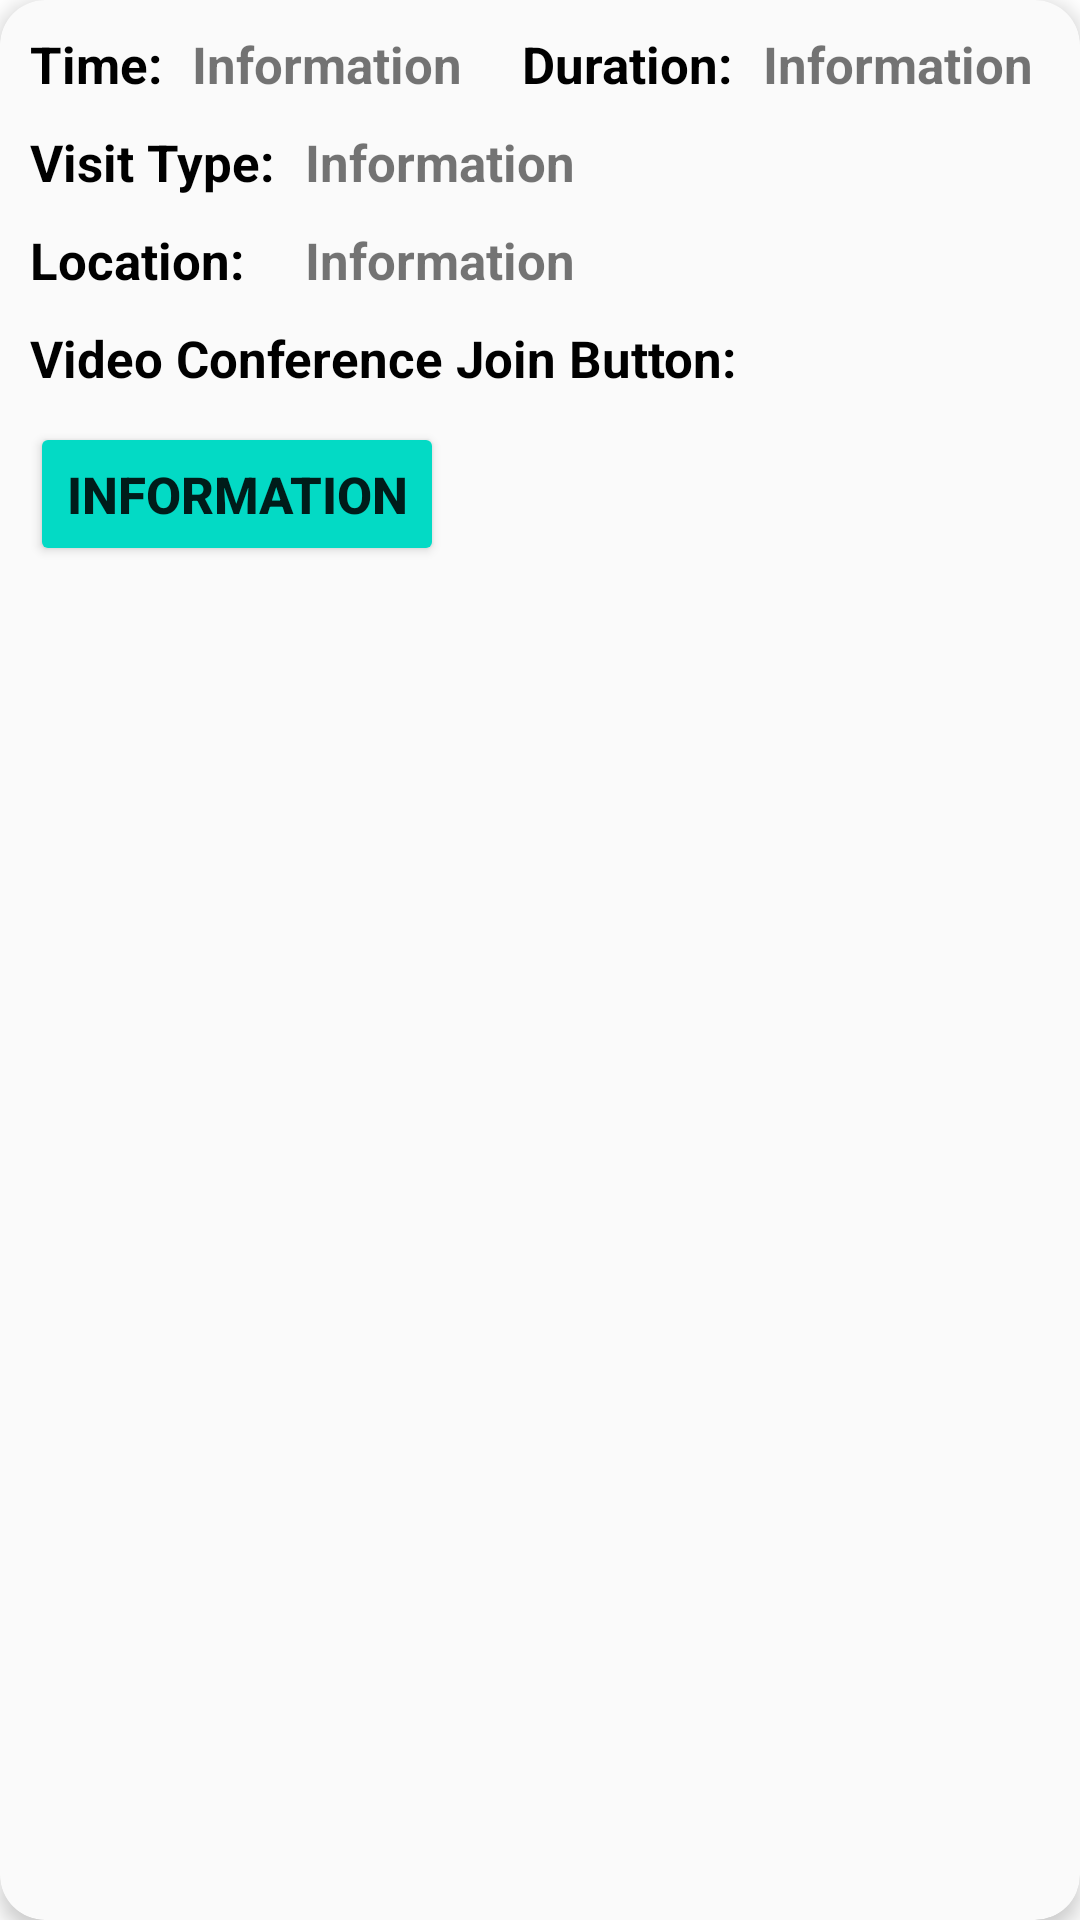

Here is an Android app screen rendered from its layout file. Give the layout XML and the strings, colors and styles it references.
<!-- AndroidManifest.xml: application theme Theme.PhysioAi -->
<!-- res/layout/visit_recycler_view.xml -->
<?xml version="1.0" encoding="utf-8"?>
<androidx.cardview.widget.CardView xmlns:android="http://schemas.android.com/apk/res/android"
    xmlns:app="http://schemas.android.com/apk/res-auto"
    android:layout_width="match_parent"
    android:layout_height="wrap_content"
    android:layout_marginHorizontal="8dp"
    android:layout_marginVertical="8dp"
    app:cardCornerRadius="15dp"
    app:cardElevation="4dp"
    app:cardBackgroundColor="#FFFAFAFA">

    <RelativeLayout
        android:layout_width="match_parent"
        android:layout_height="wrap_content"
        android:orientation="vertical">

        <TextView
            android:id="@+id/time"
            android:layout_width="wrap_content"
            android:layout_height="wrap_content"
            android:layout_marginStart="10dp"
            android:layout_marginTop="10dp"
            android:text="Time:"
            android:textColor="@color/black"
            android:textSize="17sp"
            android:textStyle="bold" />

        <TextView
            android:id="@+id/timev"
            android:layout_width="wrap_content"
            android:layout_height="wrap_content"
            android:layout_marginStart="10dp"
            android:layout_marginTop="10dp"
            android:layout_toRightOf="@+id/time"
            android:text="Information"
            android:textSize="17sp"
            android:textStyle="bold" />

        <TextView
            android:id="@+id/duration"
            android:layout_width="wrap_content"
            android:layout_height="wrap_content"
            android:layout_marginStart="20dp"
            android:layout_marginTop="10dp"
            android:layout_toRightOf="@id/timev"
            android:text="Duration:"
            android:textColor="@color/black"
            android:textSize="17sp"
            android:textStyle="bold" />

        <TextView
            android:id="@+id/durationv"
            android:layout_width="wrap_content"
            android:layout_height="wrap_content"
            android:layout_marginStart="10dp"
            android:layout_marginTop="10dp"
            android:layout_toRightOf="@+id/duration"
            android:text="Information"
            android:textSize="17sp"
            android:textStyle="bold" />

        <TextView
            android:id="@+id/visitType"
            android:layout_width="wrap_content"
            android:layout_height="wrap_content"
            android:layout_marginStart="10dp"
            android:layout_marginTop="10dp"
            android:layout_below="@id/timev"
            android:text="Visit Type:"
            android:textColor="@color/black"
            android:textSize="17sp"
            android:textStyle="bold" />

        <TextView
            android:id="@+id/visitTypev"
            android:layout_width="wrap_content"
            android:layout_height="wrap_content"
            android:layout_marginStart="10dp"
            android:layout_marginTop="10dp"
            android:layout_toRightOf="@+id/visitType"
            android:layout_below="@id/timev"
            android:text="Information"
            android:textSize="17sp"
            android:textStyle="bold" />

        <TextView
            android:id="@+id/location"
            android:layout_width="wrap_content"
            android:layout_height="wrap_content"
            android:layout_marginStart="10dp"
            android:layout_marginTop="10dp"
            android:layout_below="@id/visitType"
            android:text="Location:"
            android:textColor="@color/black"
            android:textSize="17sp"
            android:textStyle="bold" />

        <TextView
            android:id="@+id/locationv"
            android:layout_width="wrap_content"
            android:layout_height="wrap_content"
            android:layout_below="@id/visitTypev"
            android:layout_marginStart="10dp"
            android:layout_marginTop="10dp"
            android:layout_toRightOf="@+id/visitType"
            android:text="Information"
            android:textSize="17sp"
            android:textStyle="bold" />

        <TextView
            android:id="@+id/conf_detail"
            android:layout_width="wrap_content"
            android:layout_height="wrap_content"
            android:layout_below="@id/location"
            android:layout_marginStart="10dp"
            android:layout_marginTop="10dp"
            android:text="Video Conference Join Button:"
            android:textColor="@color/black"
            android:textSize="17sp"
            android:textStyle="bold" />

        <Button
            android:id="@+id/conf_detailv"
            android:layout_width="wrap_content"
            android:layout_height="wrap_content"
            android:layout_below="@id/conf_detail"
            android:layout_marginStart="10dp"
            android:layout_marginTop="10dp"
            android:layout_marginBottom="15dp"
            android:backgroundTint="@color/teal_200"
            android:text="Information"
            android:textSize="17sp"
            android:textStyle="bold" />

    </RelativeLayout>
</androidx.cardview.widget.CardView>
<!-- resources referenced by this layout -->
<resources>
  <style name="Theme.PhysioAi" parent="Theme.MaterialComponents.DayNight.NoActionBar">
          
          <item name="colorPrimary">@color/purple_500</item>
          <item name="colorPrimaryVariant">@color/purple_700</item>
          <item name="colorOnPrimary">@color/white</item>
          
          <item name="colorSecondary">@color/teal_200</item>
          <item name="colorSecondaryVariant">@color/teal_700</item>
          <item name="colorOnSecondary">@color/black</item>
          
          <item name="android:statusBarColor" tools:targetApi="l">?attr/colorSecondaryVariant</item>
          
      </style>
  <!-- not gathered from this repository: default colours our renderer supplied (Android Studio template values) -->
  <color name="purple_500">#FF6200EE</color>
  <color name="purple_700">#FF3700B3</color>
  <color name="teal_200">#FF03DAC5</color>
  <color name="teal_700">#FF018786</color>
  <color name="black">#FF000000</color>
  <color name="white">#FFFFFFFF</color>
</resources>
